Labelled photos from "Dataset", an image-classification folder in MaulaIlma/Indonesian-Batik-Recognition-Using-GLCM-and-CDH-Methods. The possible labels are: Bandung, Bogor, Ciamis, Cimahi, Cirebon, Garut, Indramayu, Kabupaten Bandung, Kabupaten Cirebon, Kabupaten Tasikmalaya, Kuningan, Majalengka, Sumedang, Tasikmalaya.

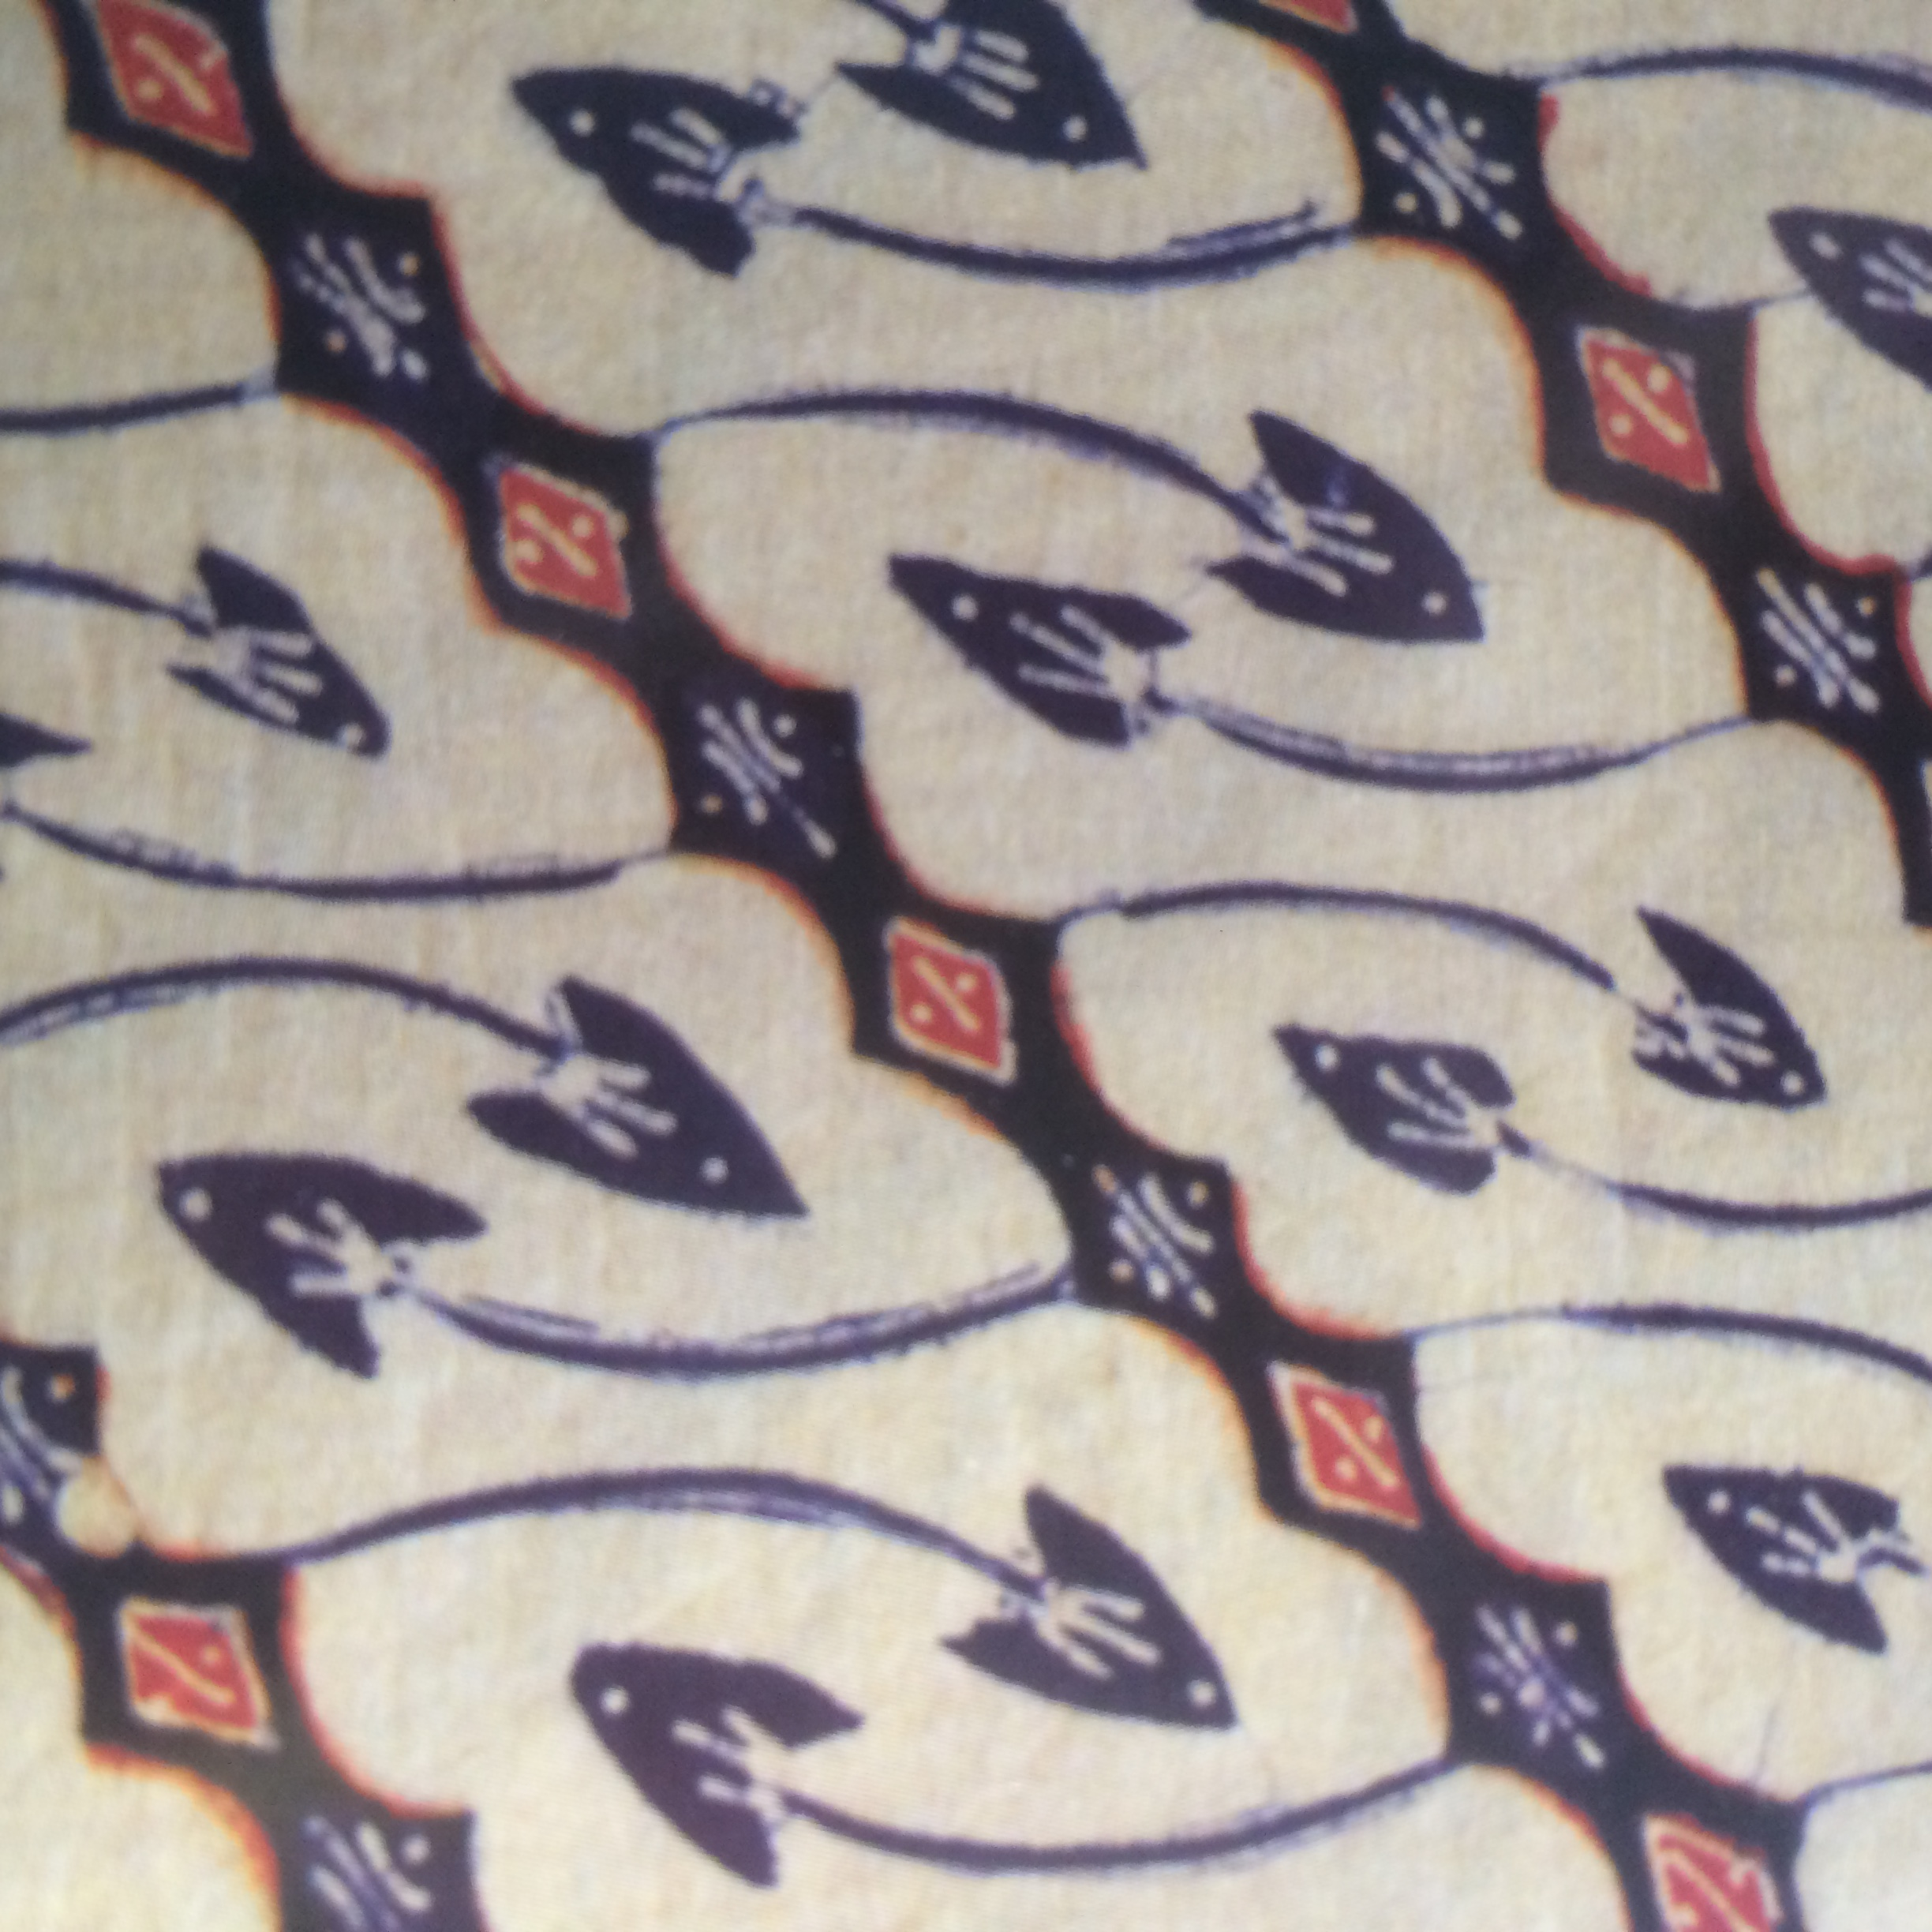
Label: Garut

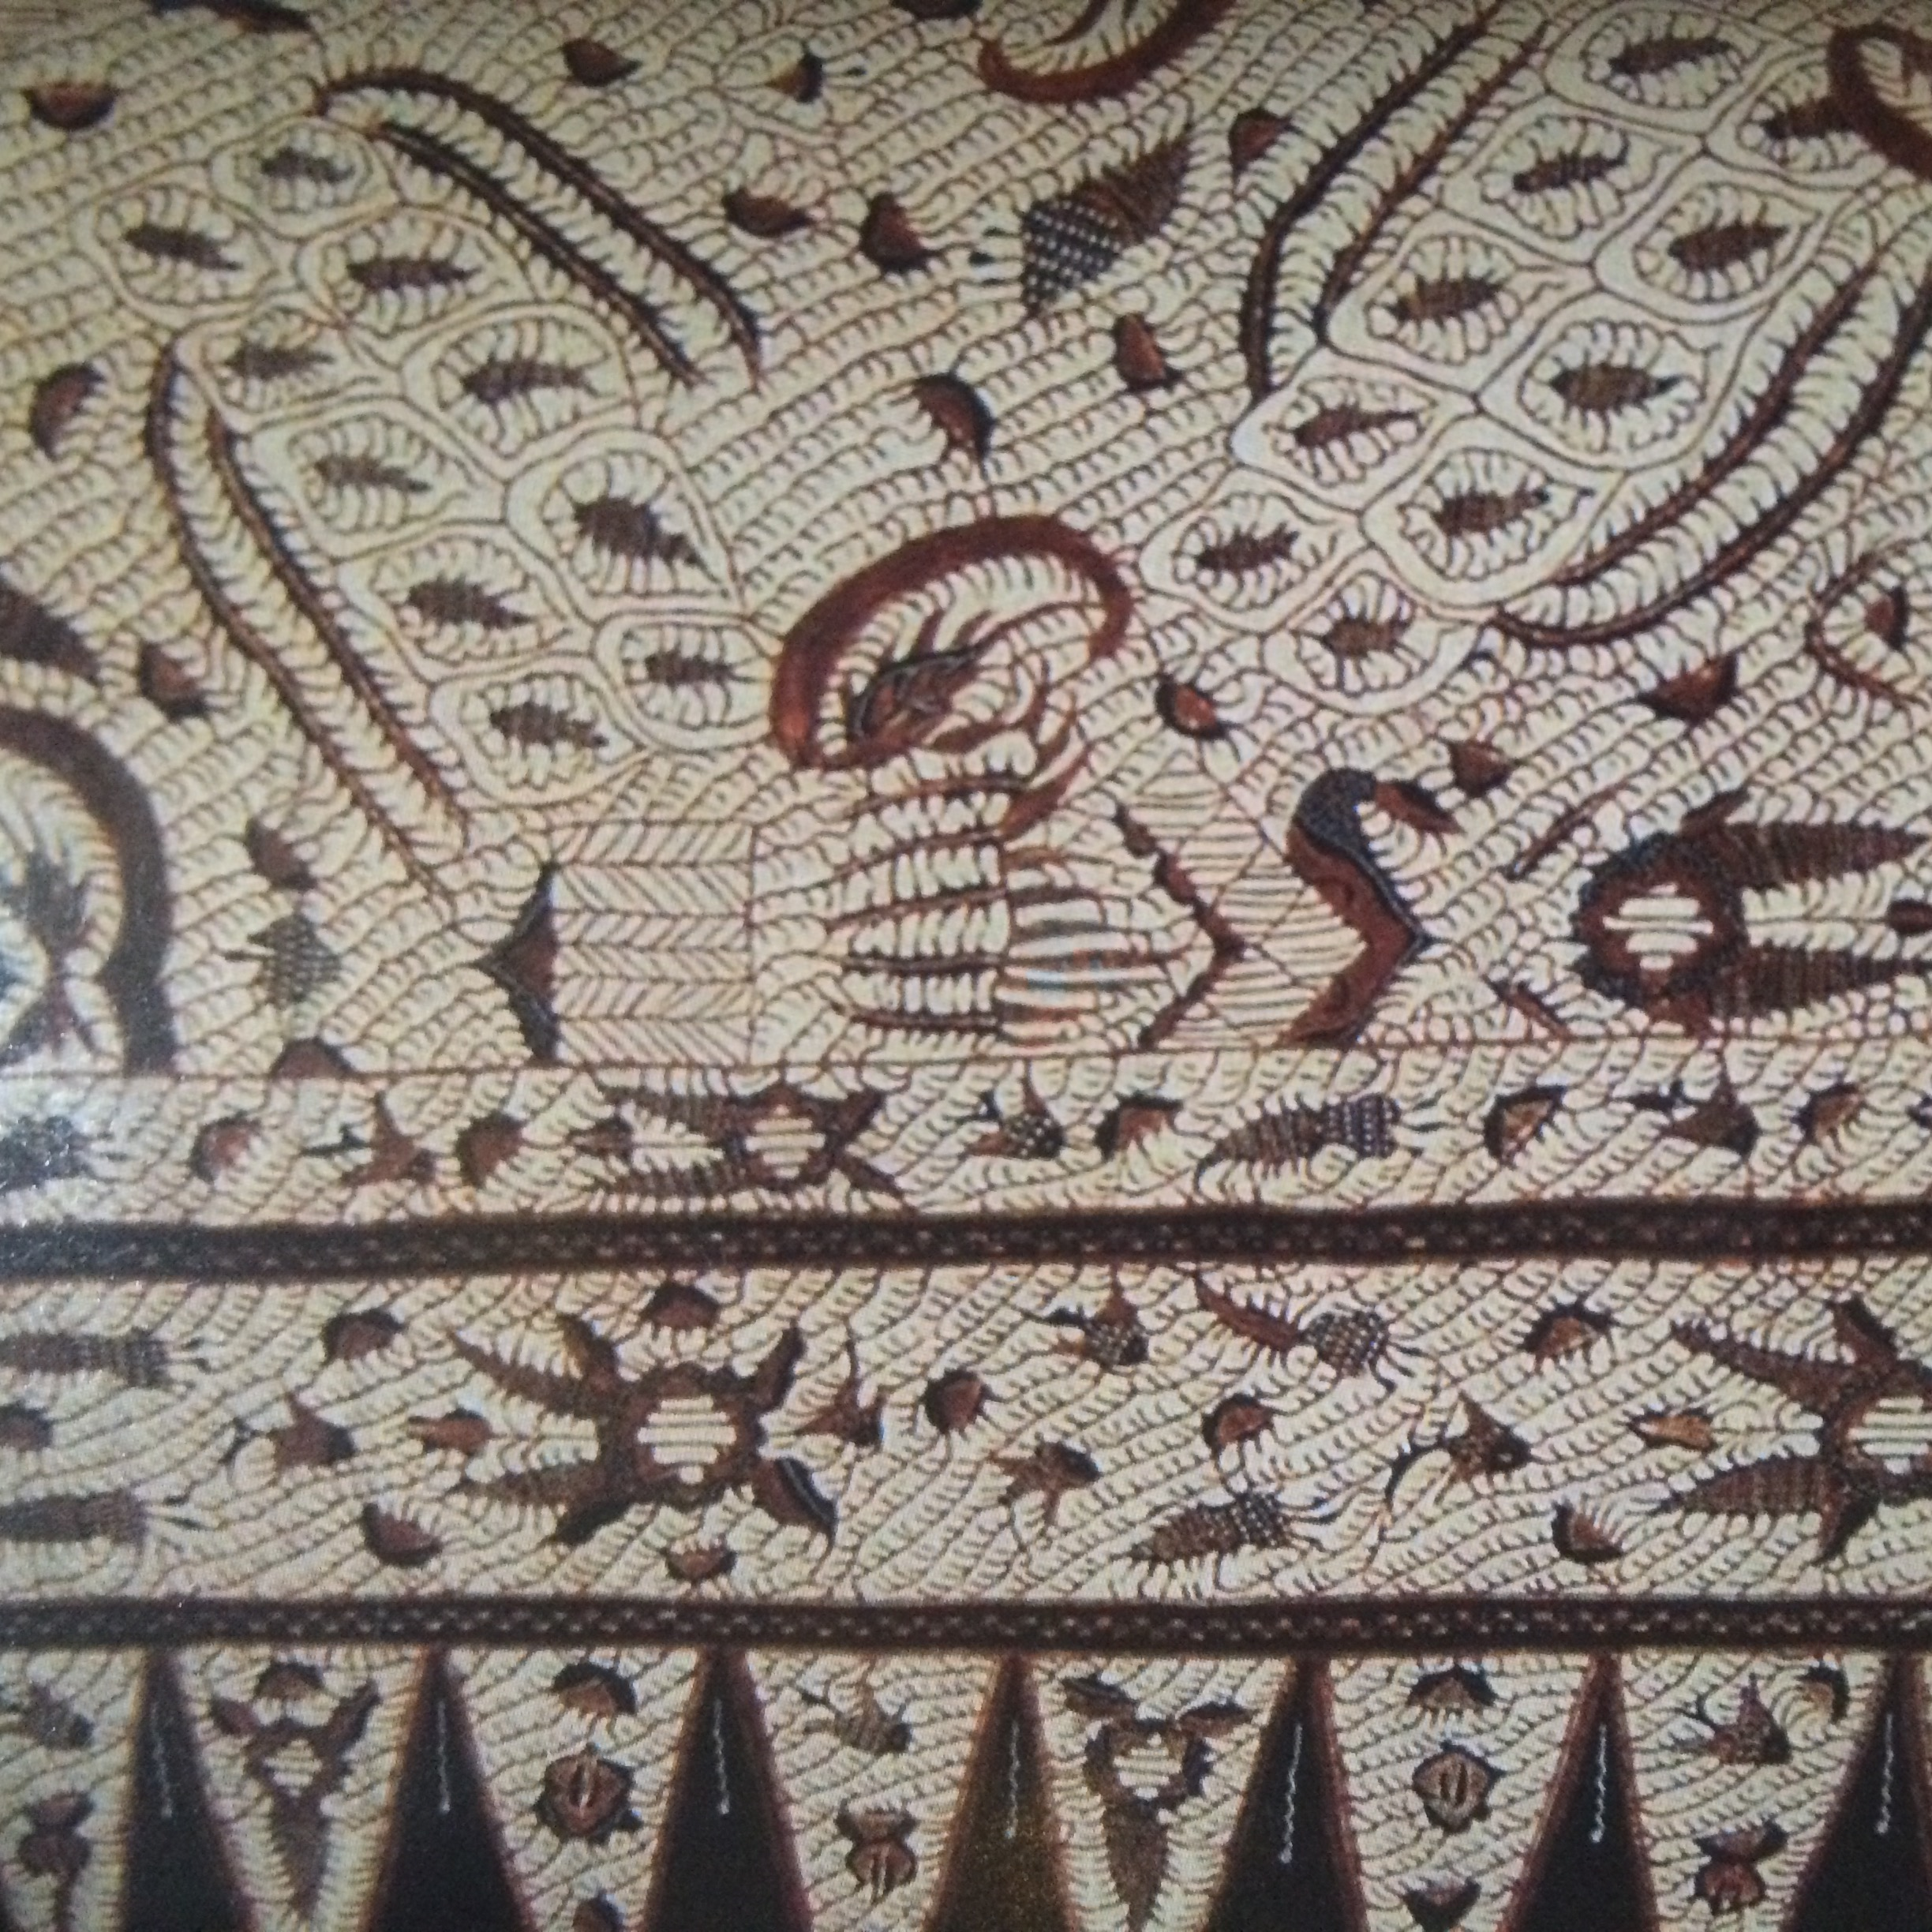
Label: Kabupaten Cirebon

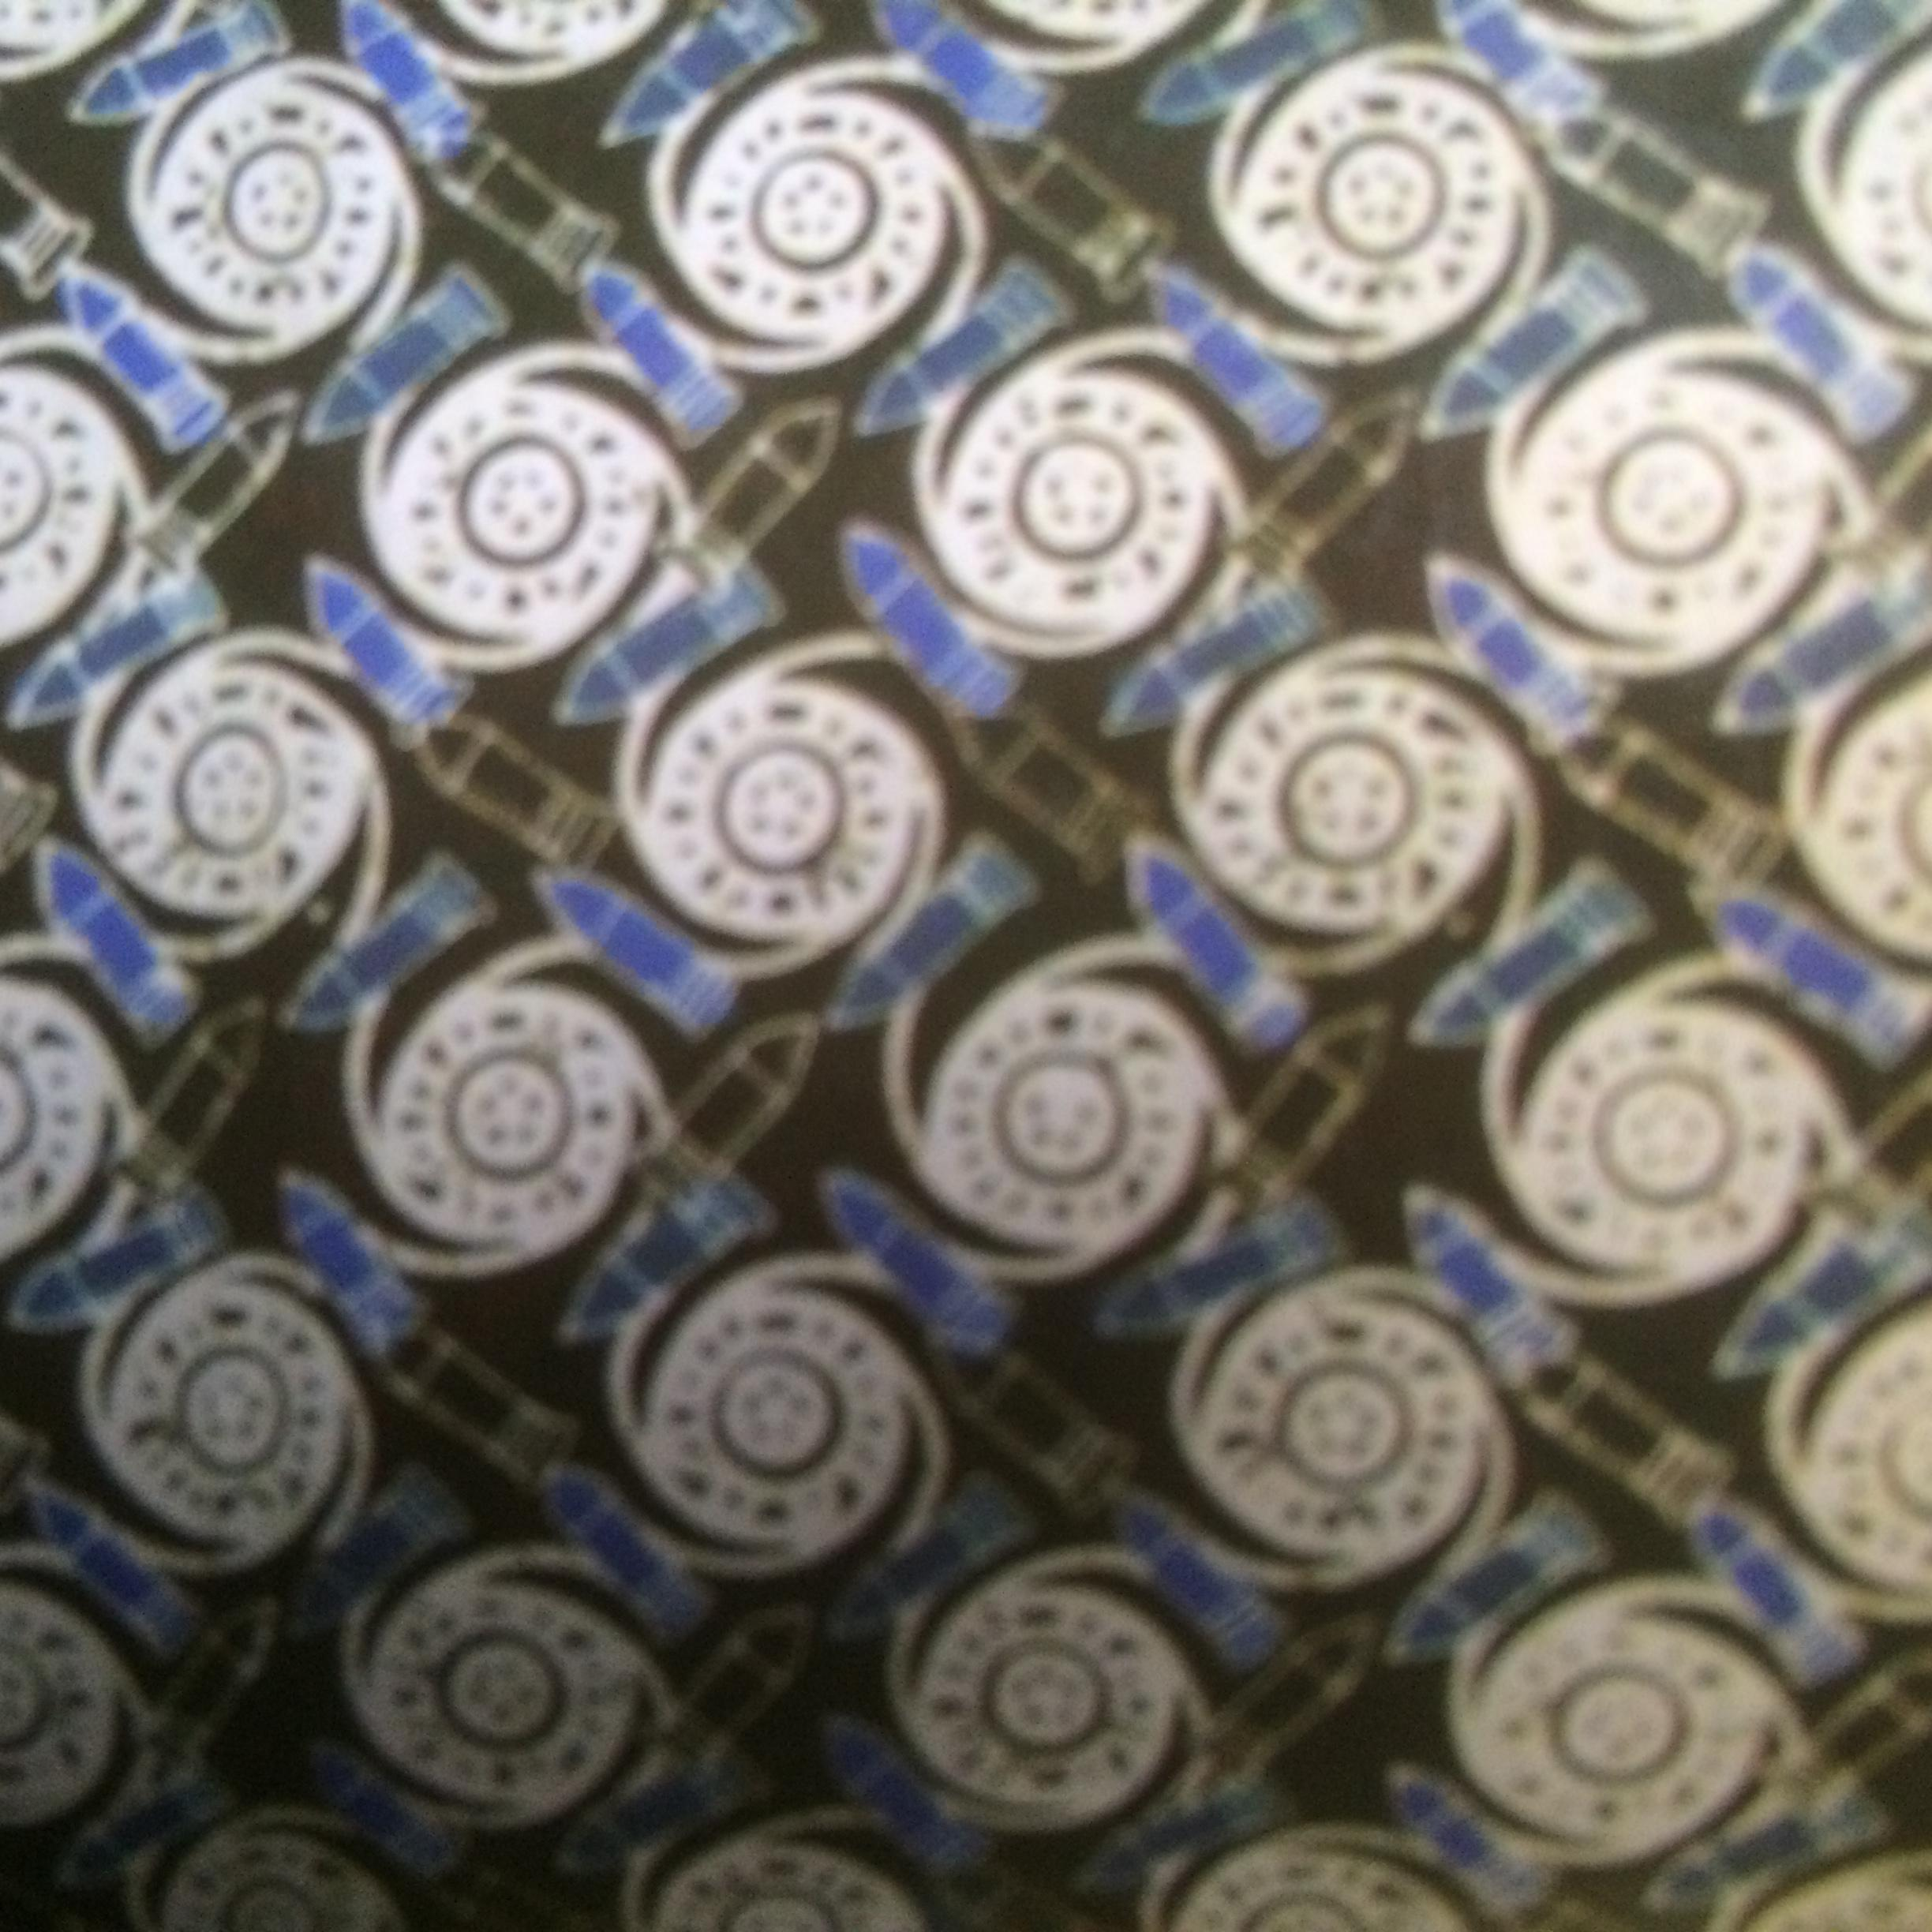
Label: Cimahi

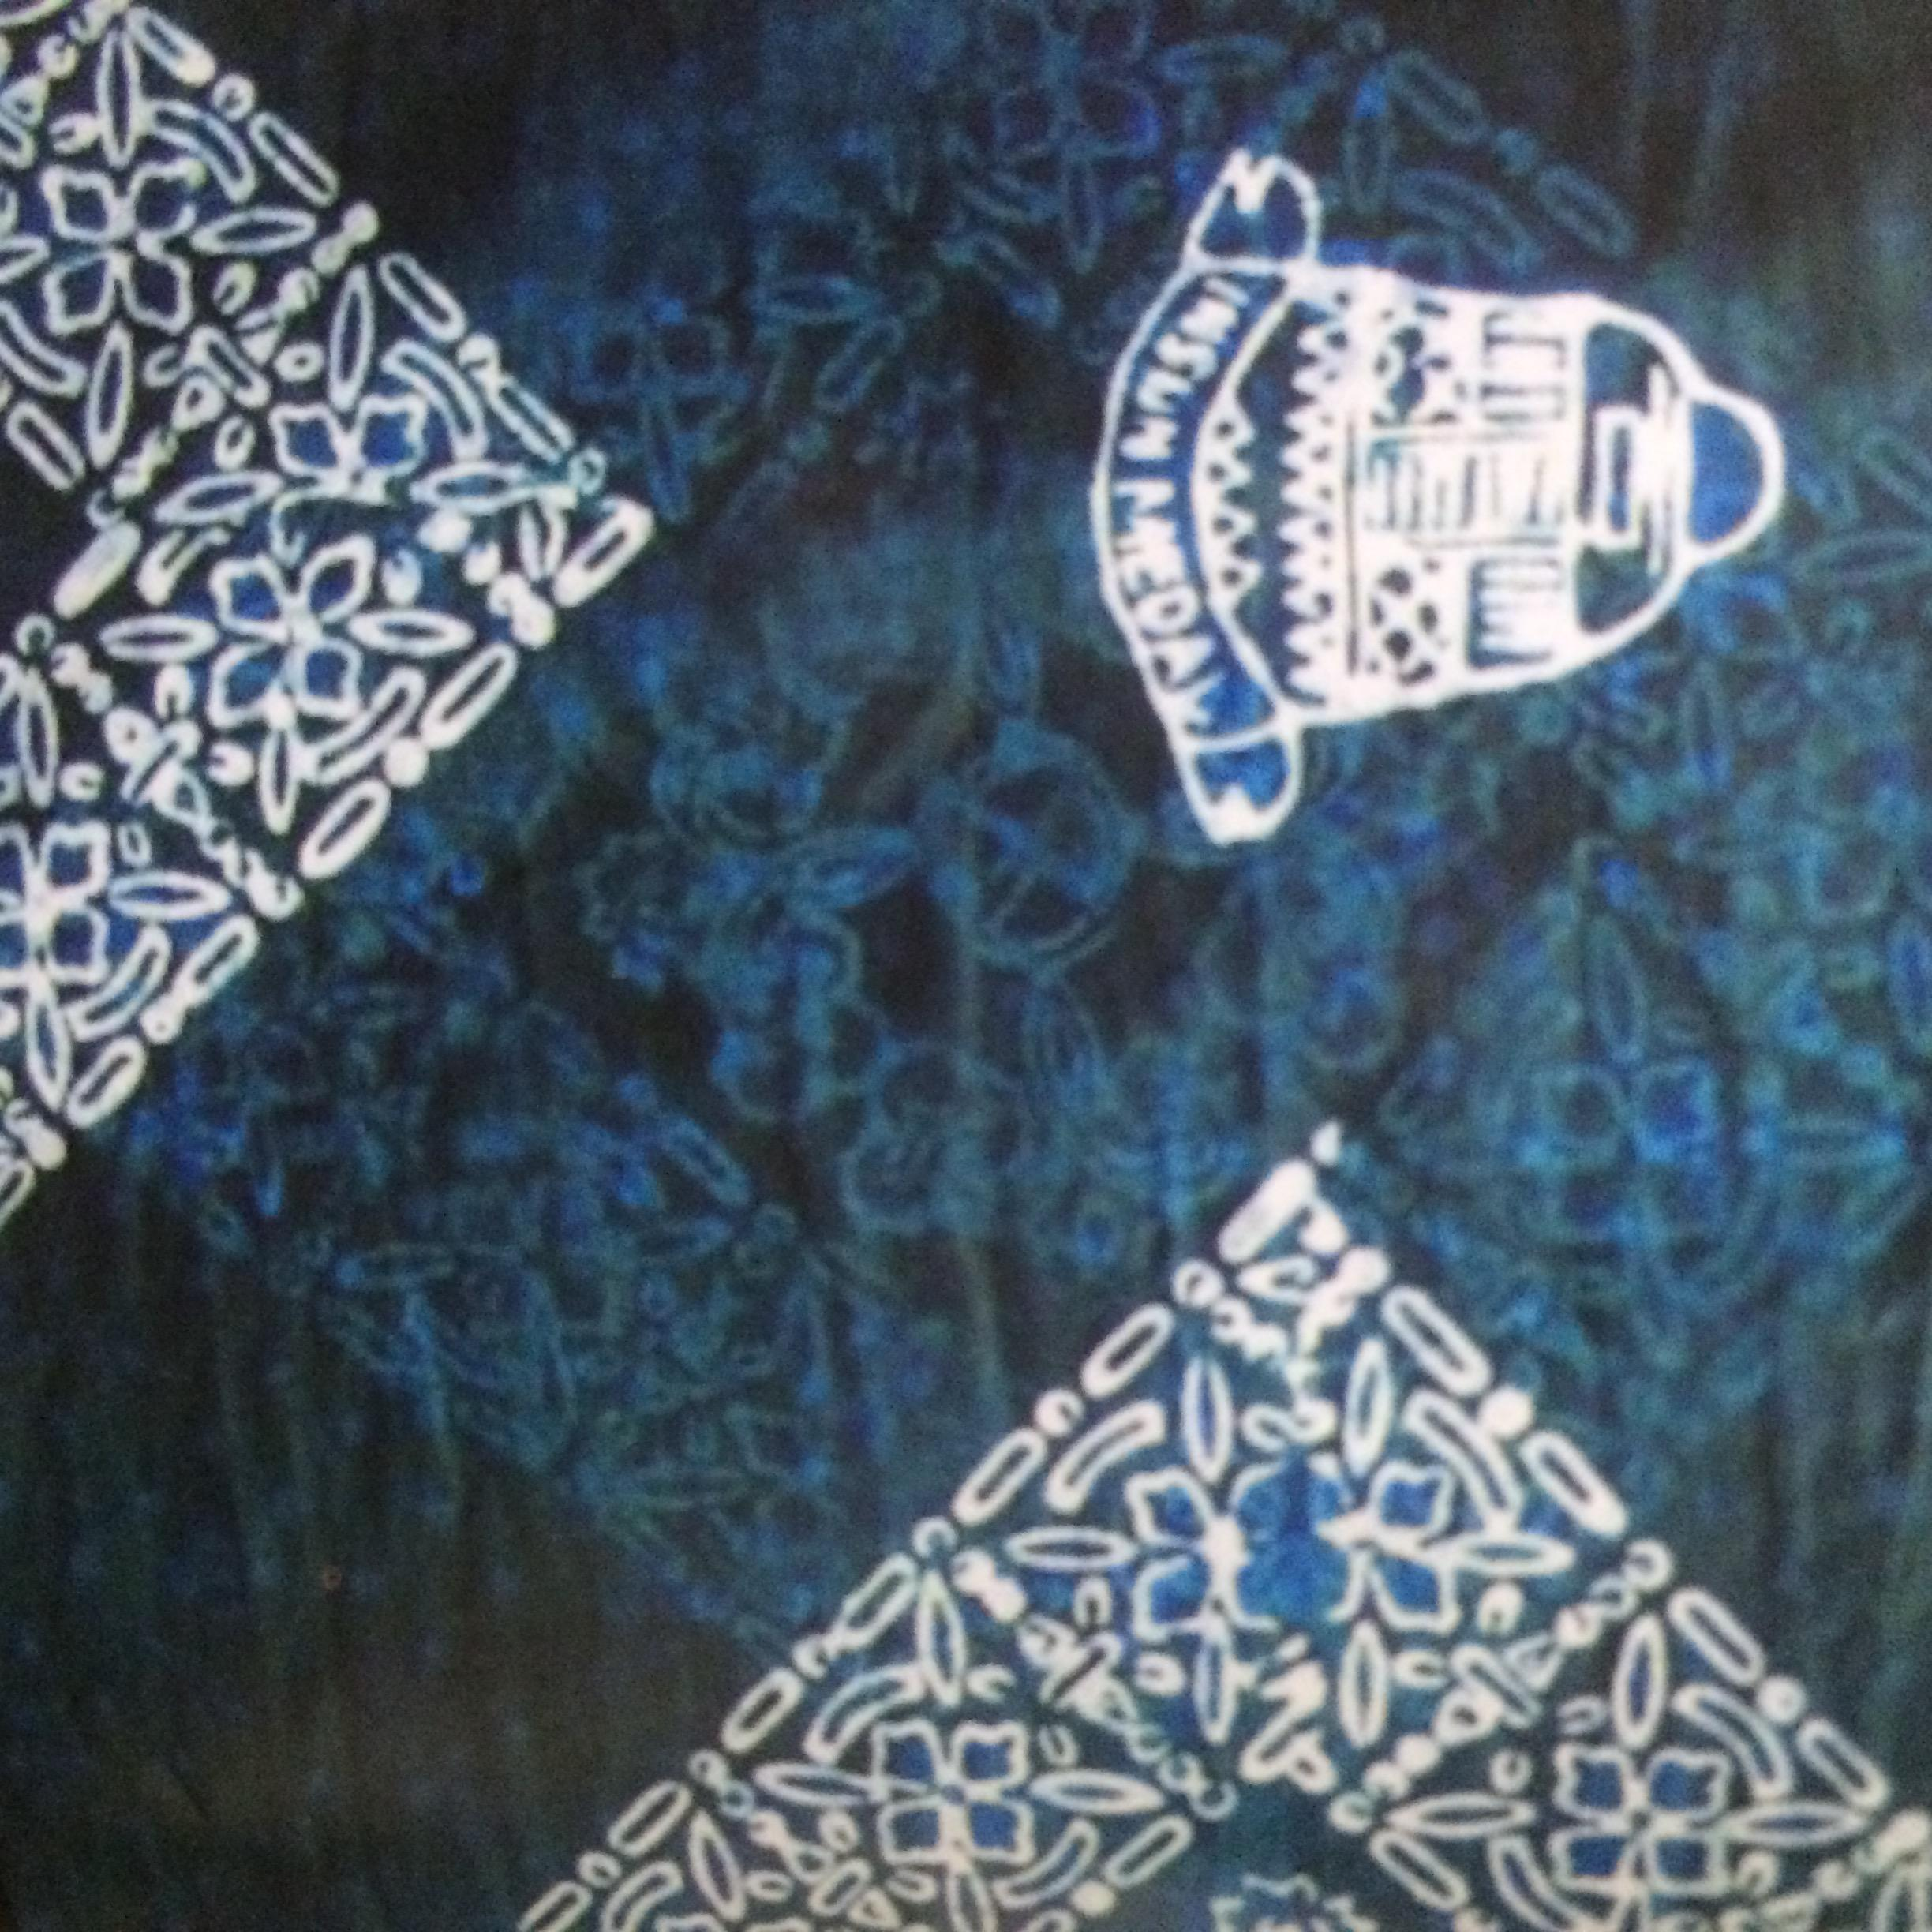
Label: Sumedang

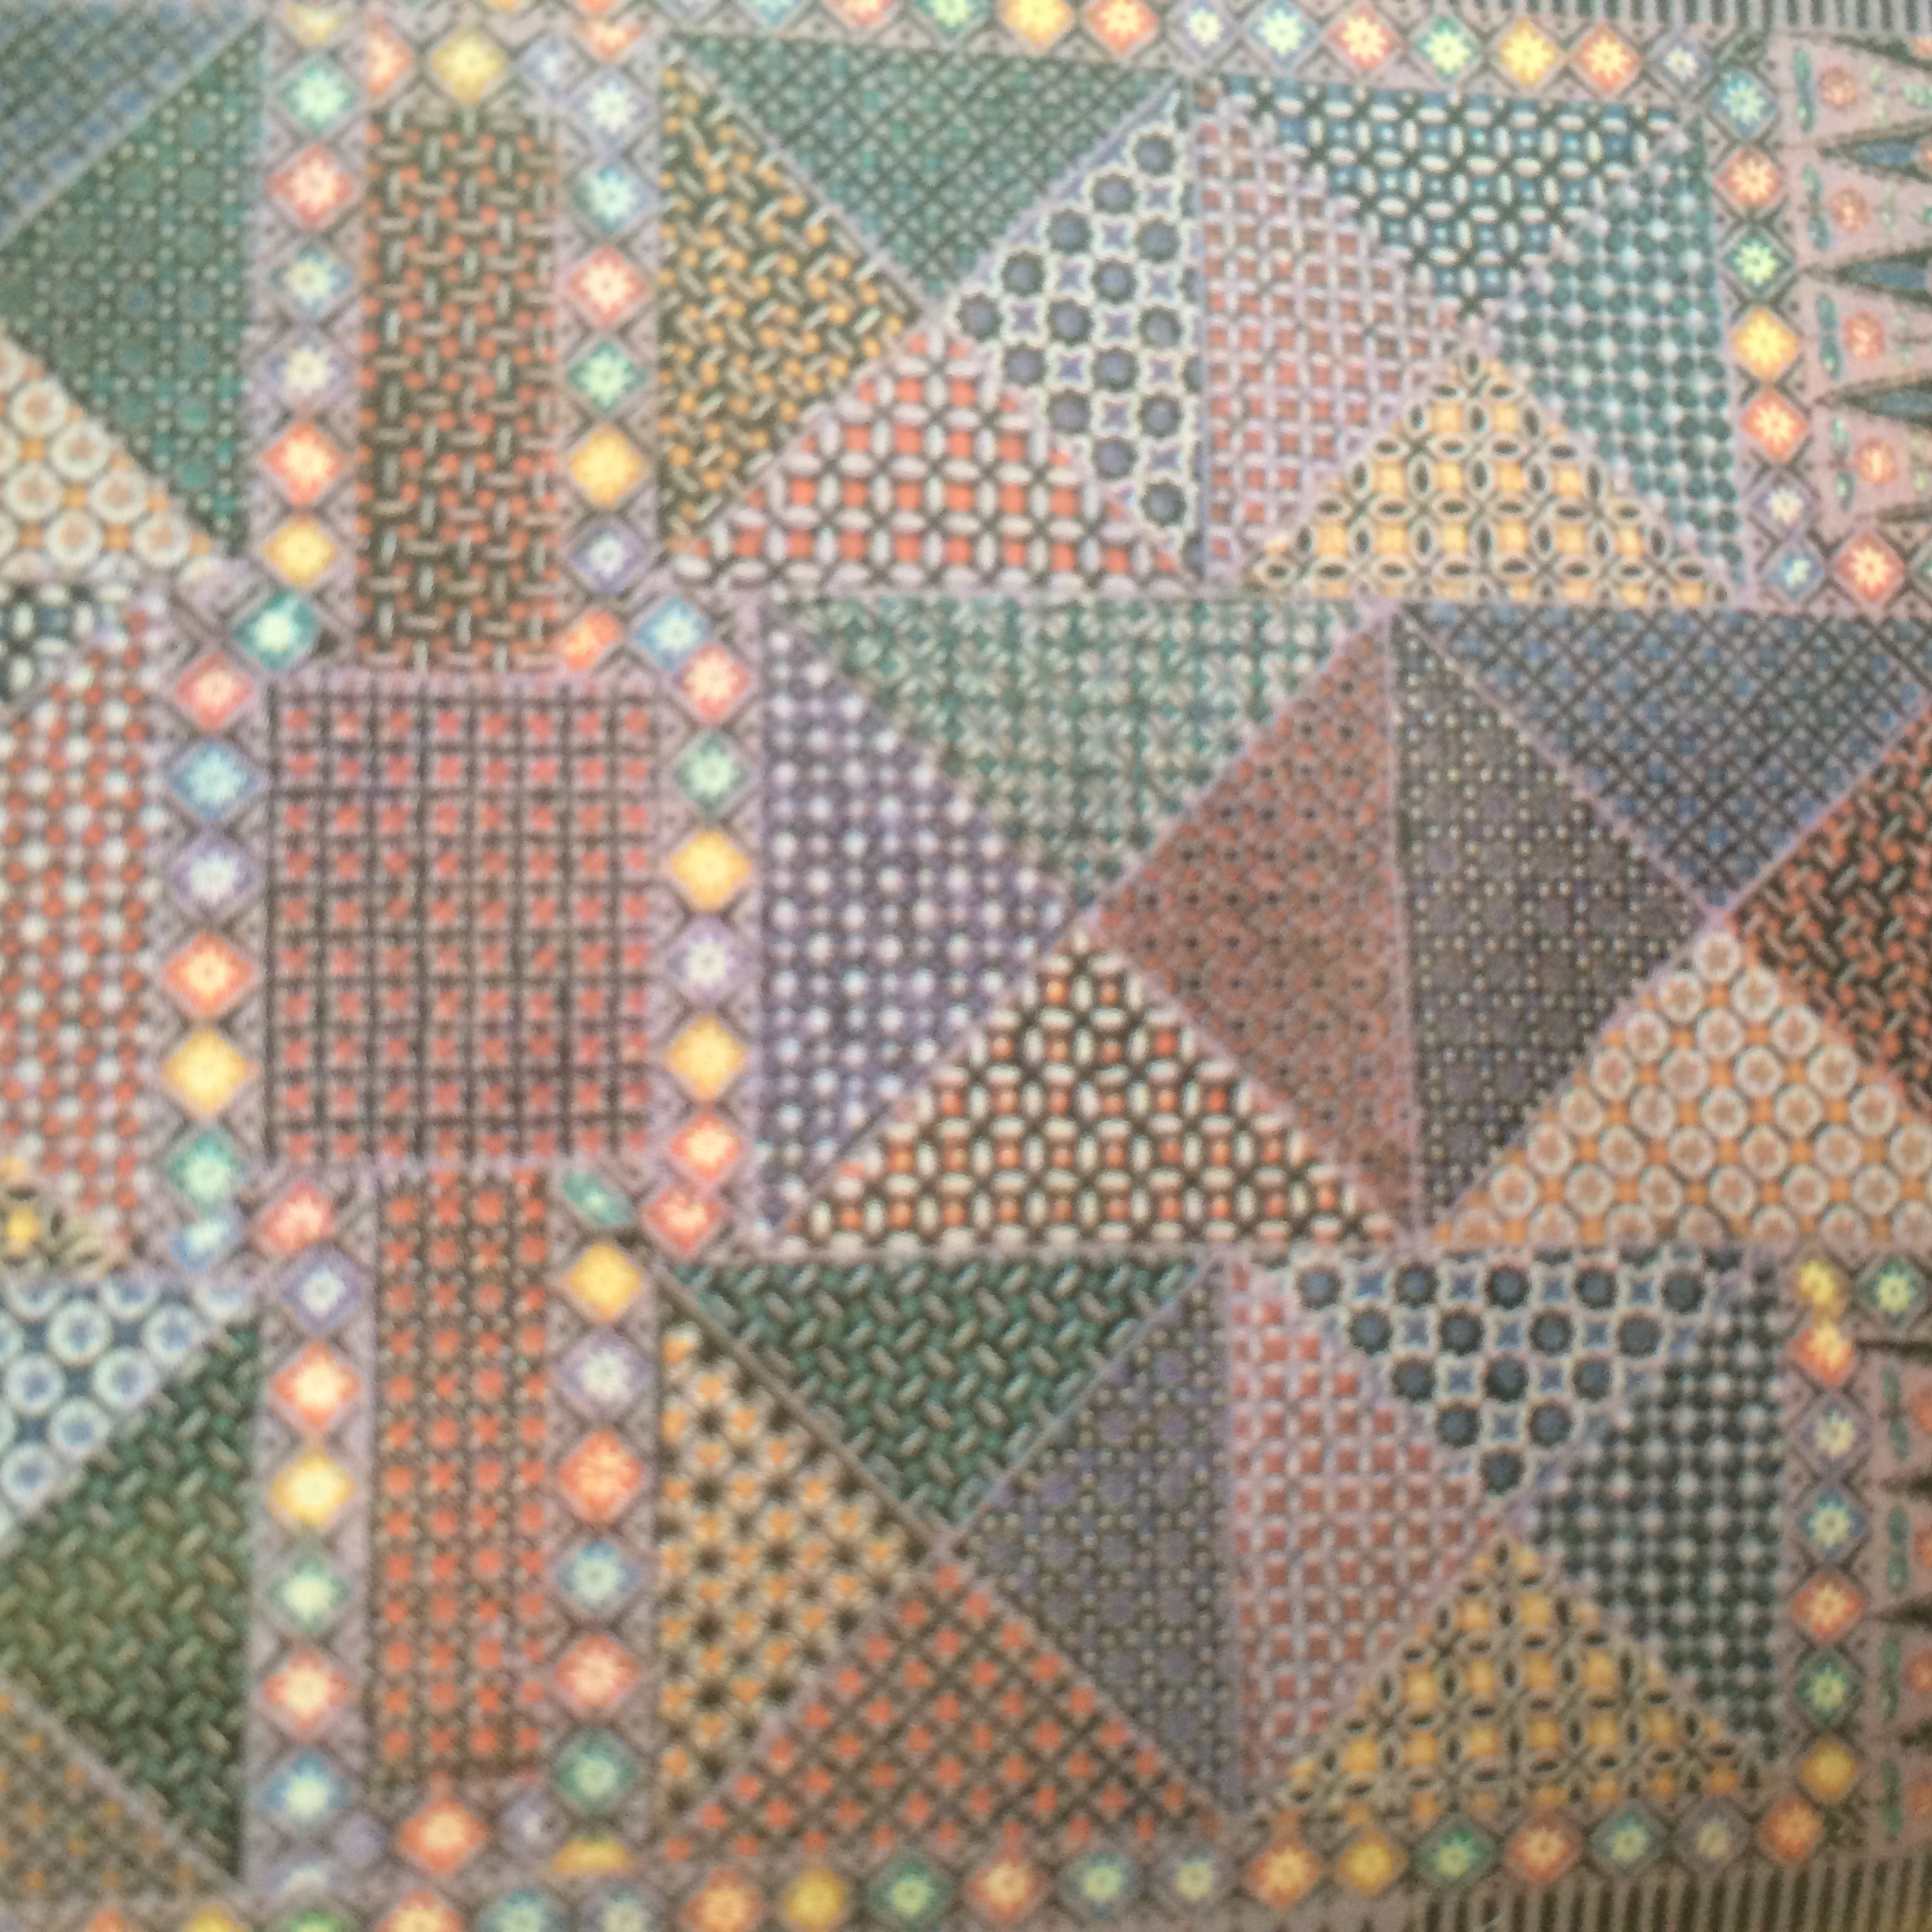
Label: Bandung

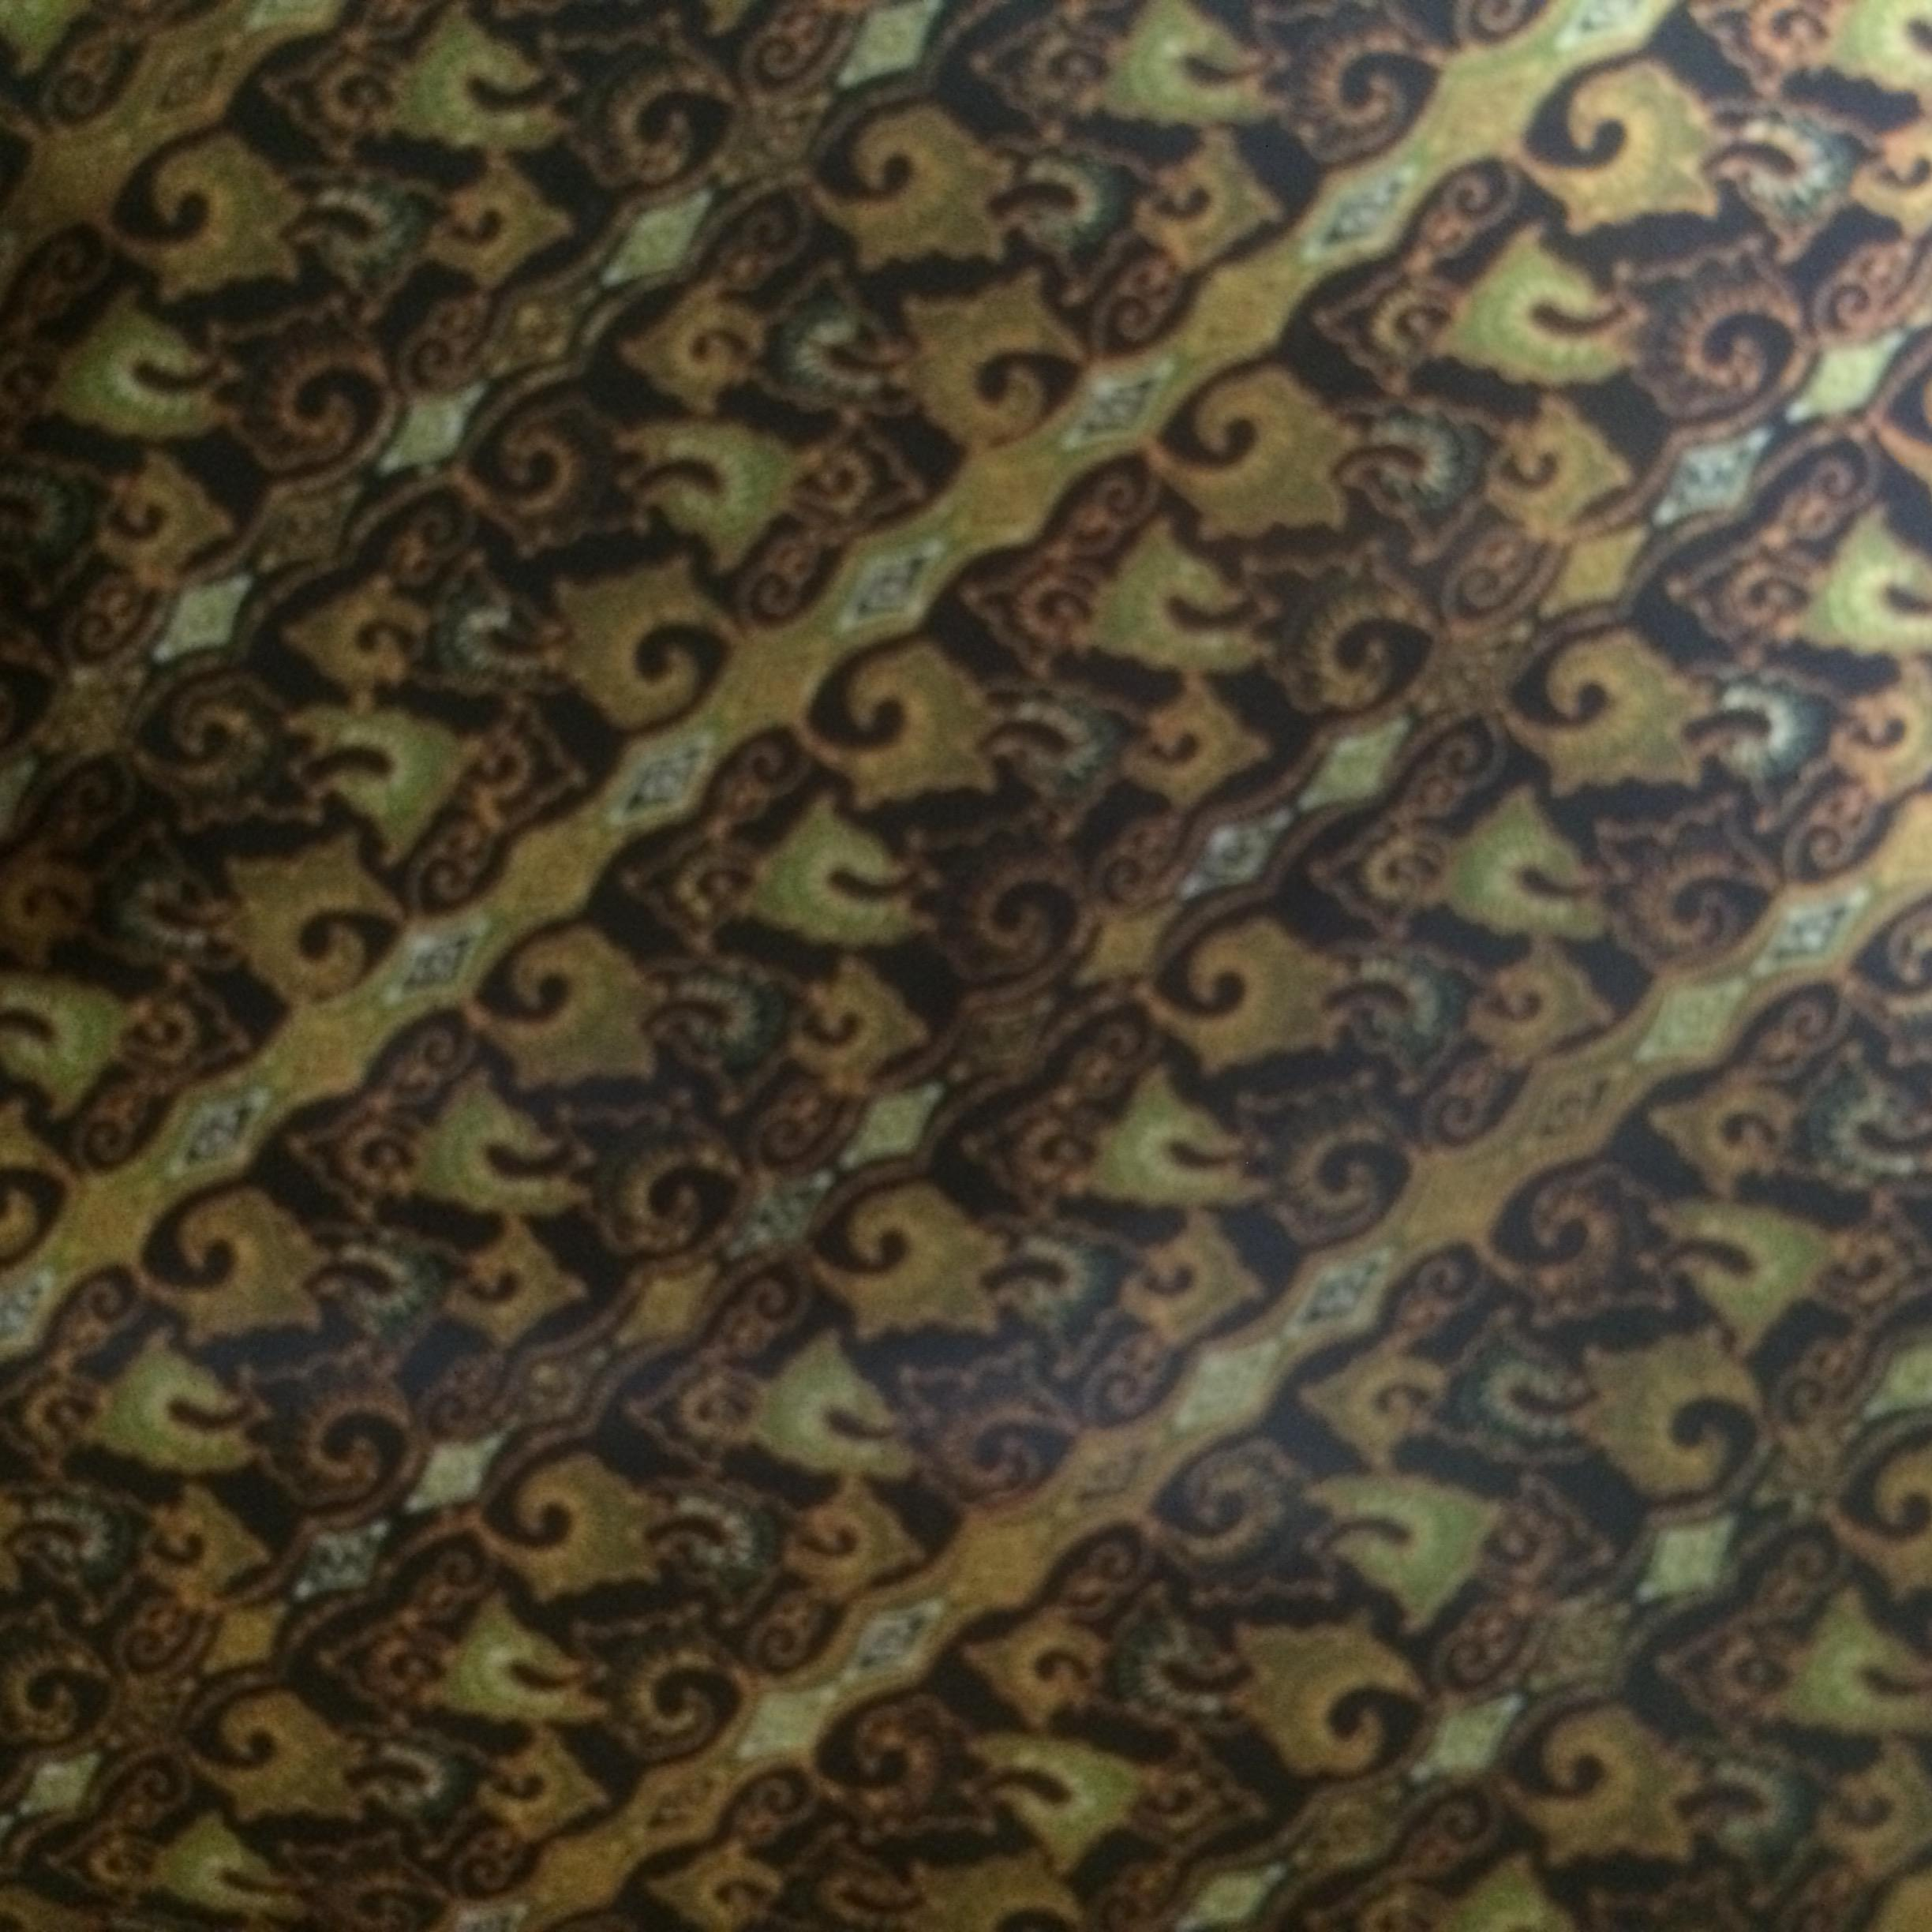
Label: Ciamis
